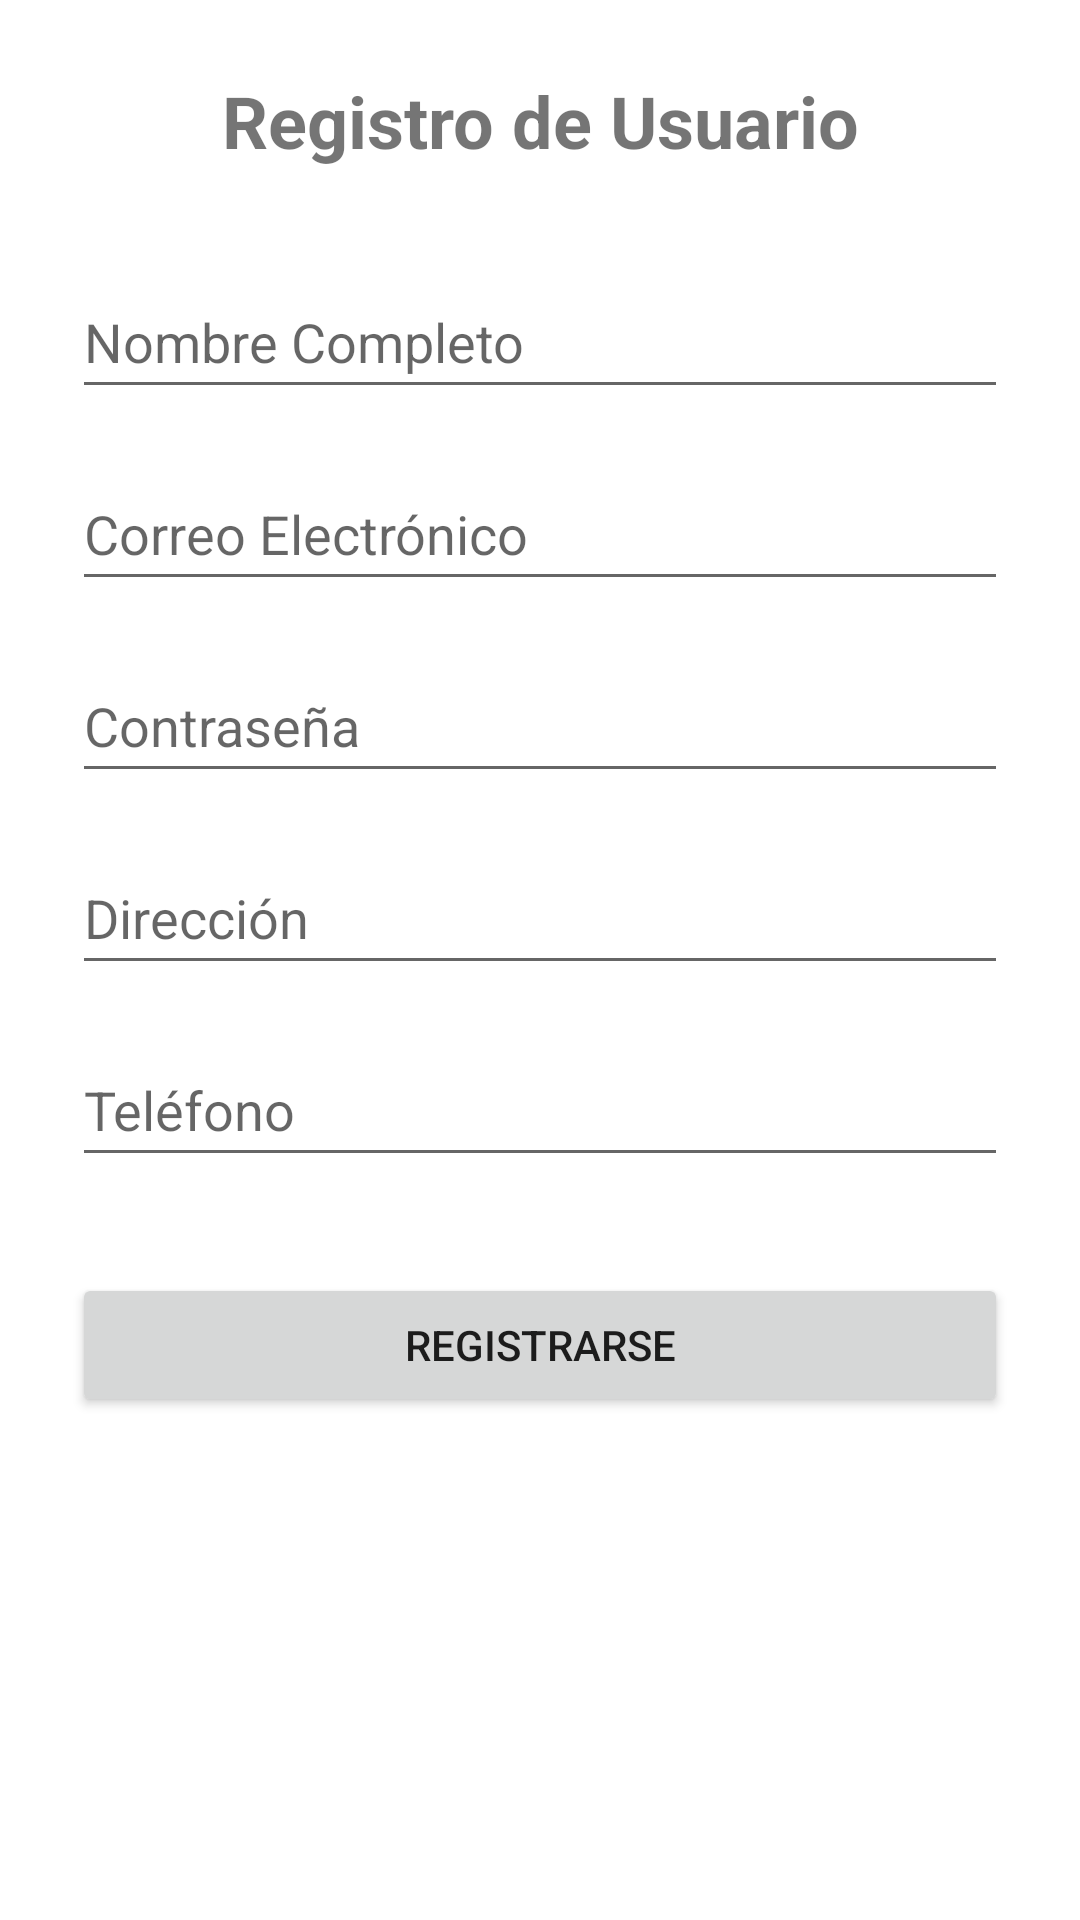

Here is an Android app screen rendered from its layout file. Give the layout XML and the strings, colors and styles it references.
<!-- AndroidManifest.xml: application theme Theme.MiRotiMobile -->
<!-- res/layout/fragment_register.xml -->
<?xml version="1.0" encoding="utf-8"?>
<ScrollView xmlns:android="http://schemas.android.com/apk/res/android"
    xmlns:app="http://schemas.android.com/apk/res-auto"
    xmlns:tools="http://schemas.android.com/tools"
    android:layout_width="match_parent"
    android:layout_height="match_parent"
    android:fillViewport="true"
    tools:context=".ui.login.RegisterFragment">

    <androidx.constraintlayout.widget.ConstraintLayout
        android:layout_width="match_parent"
        android:layout_height="wrap_content"
        android:padding="24dp">

        <TextView
            android:id="@+id/tvTitle"
            android:layout_width="wrap_content"
            android:layout_height="wrap_content"
            android:text="Registro de Usuario"
            android:textSize="24sp"
            android:textStyle="bold"
            app:layout_constraintTop_toTopOf="parent"
            app:layout_constraintStart_toStartOf="parent"
            app:layout_constraintEnd_toEndOf="parent"
            android:layout_marginBottom="32dp"/>

        <EditText
            android:id="@+id/etNombre"
            android:layout_width="0dp"
            android:layout_height="wrap_content"
            android:hint="Nombre Completo"
            android:inputType="textPersonName"
            android:minHeight="48dp"
            android:layout_marginTop="32dp"
            app:layout_constraintTop_toBottomOf="@id/tvTitle"
            app:layout_constraintStart_toStartOf="parent"
            app:layout_constraintEnd_toEndOf="parent" />

        <EditText
            android:id="@+id/etEmail"
            android:layout_width="0dp"
            android:layout_height="wrap_content"
            android:hint="Correo Electrónico"
            android:inputType="textEmailAddress"
            android:minHeight="48dp"
            android:layout_marginTop="16dp"
            app:layout_constraintTop_toBottomOf="@id/etNombre"
            app:layout_constraintStart_toStartOf="parent"
            app:layout_constraintEnd_toEndOf="parent" />

        <EditText
            android:id="@+id/etPassword"
            android:layout_width="0dp"
            android:layout_height="wrap_content"
            android:hint="Contraseña"
            android:inputType="textPassword"
            android:minHeight="48dp"
            android:layout_marginTop="16dp"
            app:layout_constraintTop_toBottomOf="@id/etEmail"
            app:layout_constraintStart_toStartOf="parent"
            app:layout_constraintEnd_toEndOf="parent" />

        <EditText
            android:id="@+id/etDireccion"
            android:layout_width="0dp"
            android:layout_height="wrap_content"
            android:hint="Dirección"
            android:inputType="textPostalAddress"
            android:minHeight="48dp"
            android:layout_marginTop="16dp"
            app:layout_constraintTop_toBottomOf="@id/etPassword"
            app:layout_constraintStart_toStartOf="parent"
            app:layout_constraintEnd_toEndOf="parent" />

        <EditText
            android:id="@+id/etTelefono"
            android:layout_width="0dp"
            android:layout_height="wrap_content"
            android:hint="Teléfono"
            android:inputType="phone"
            android:minHeight="48dp"
            android:layout_marginTop="16dp"
            app:layout_constraintTop_toBottomOf="@id/etDireccion"
            app:layout_constraintStart_toStartOf="parent"
            app:layout_constraintEnd_toEndOf="parent" />

        <Button
            android:id="@+id/btnRegister"
            android:layout_width="0dp"
            android:layout_height="wrap_content"
            android:text="Registrarse"
            android:layout_marginTop="32dp"
            app:layout_constraintTop_toBottomOf="@id/etTelefono"
            app:layout_constraintStart_toStartOf="parent"
            app:layout_constraintEnd_toEndOf="parent" />

        <ProgressBar
            android:id="@+id/loading"
            android:layout_width="wrap_content"
            android:layout_height="wrap_content"
            android:visibility="gone"
            app:layout_constraintTop_toTopOf="parent"
            app:layout_constraintBottom_toBottomOf="parent"
            app:layout_constraintStart_toStartOf="parent"
            app:layout_constraintEnd_toEndOf="parent" />

    </androidx.constraintlayout.widget.ConstraintLayout>
</ScrollView>
<!-- resources referenced by this layout -->
<resources>
  <style name="Theme.MiRotiMobile" parent="Base.Theme.MiRotiMobile" />
  <style name="Base.Theme.MiRotiMobile" parent="Theme.MaterialComponents.DayNight.NoActionBar">
          <item name="colorPrimary">#FCA311</item>
          <item name="colorPrimaryVariant">#E59500</item>
          <item name="colorOnPrimary">#FFFFFF</item>
      </style>
</resources>
